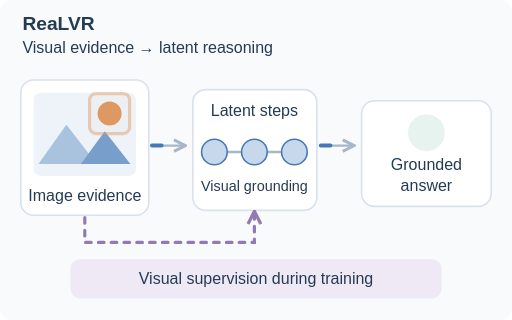
t = 0.00 s
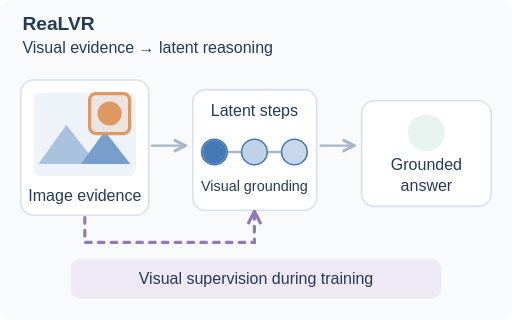
t = 2.00 s
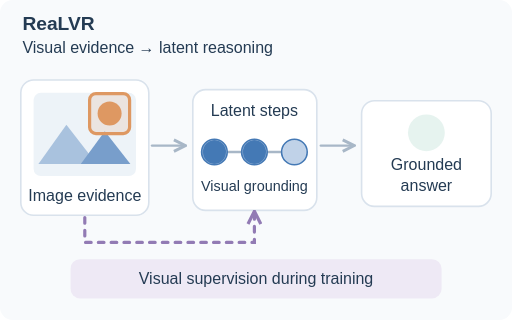
t = 3.00 s
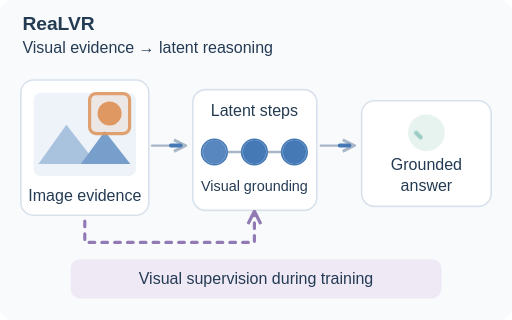
t = 4.28 s
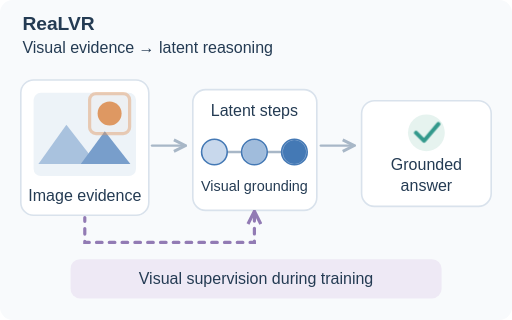
t = 5.85 s
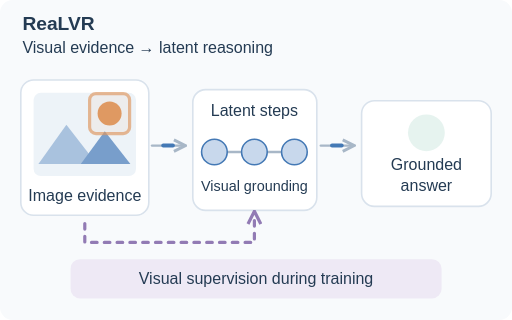
t = 7.46 s

The animated SVG that drew these frames (rendered in a browser with its animation timeline set to each time). Animation: 5 CSS @keyframes rules; one cycle of 9.00 s, repeats indefinitely.

<svg xmlns="http://www.w3.org/2000/svg" viewBox="0 0 640 400" role="img" aria-labelledby="rv-title rv-desc">
  <title id="rv-title">ReaLVR: grounding latent reasoning in visual evidence</title>
  <desc id="rv-desc">An image region is highlighted, followed by three latent reasoning tokens and an evidence-grounded answer. A second animated path represents visual supervision supplied during training.</desc>
  <style>
    .rv-bg{fill:#f8fafc}.rv-panel{fill:#fff;stroke:#d9e2ec;stroke-width:2}.rv-text{font-family:Arial,sans-serif;fill:#243b53}.rv-title{font-size:24px;font-weight:700}.rv-label{font-size:20px}.rv-small{font-size:18px}.rv-line{fill:none;stroke:#a8b7c7;stroke-width:3;stroke-linecap:round}.rv-flow{fill:none;stroke:#4479b5;stroke-width:5;stroke-linecap:round;stroke-dasharray:12 95;animation:rv-flow 7s linear infinite}.rv-credit{fill:none;stroke:#927bb4;stroke-width:4;stroke-linecap:round;stroke-dasharray:7 9;animation:rv-credit 7s linear infinite}.rv-focus{fill:#de9862;fill-opacity:.08;stroke:#de9862;stroke-width:4;animation:rv-focus 7s ease-in-out infinite}.rv-token{fill:#e5edf8;stroke:#4479b5;stroke-width:2}.rv-on{fill:#4479b5;opacity:.18;animation:rv-token 7s ease-in-out infinite}.rv-on2{animation-delay:1s}.rv-on3{animation-delay:2s}.rv-check{fill:none;stroke:#33998c;stroke-width:5;stroke-linecap:round;stroke-linejoin:round;stroke-dasharray:42;stroke-dashoffset:0;animation:rv-check 7s ease-in-out infinite}
    @keyframes rv-flow{to{stroke-dashoffset:-214}}@keyframes rv-credit{to{stroke-dashoffset:-112}}@keyframes rv-focus{0%,100%{stroke-opacity:.45;fill-opacity:.03}15%,55%{stroke-opacity:1;fill-opacity:.16}75%{stroke-opacity:.45;fill-opacity:.03}}@keyframes rv-token{0%,12%,78%,100%{opacity:.18}25%,55%{opacity:1}}@keyframes rv-check{0%,55%{stroke-dashoffset:42;opacity:.3}75%,100%{stroke-dashoffset:0;opacity:1}}
    @media(prefers-reduced-motion:reduce){.rv-flow,.rv-credit,.rv-focus,.rv-on,.rv-check{animation:none}.rv-on{opacity:.8}.rv-check{stroke-dashoffset:0;opacity:1}}
  </style>
  <defs><marker id="rv-arrow" viewBox="0 0 10 10" refX="8" refY="5" markerWidth="6" markerHeight="6" orient="auto-start-reverse"><path d="M1 1L9 5 1 9" fill="none" stroke="#a8b7c7" stroke-width="2"/></marker><marker id="rv-purple-arrow" viewBox="0 0 10 10" refX="8" refY="5" markerWidth="5" markerHeight="5" orient="auto"><path d="M1 1L9 5 1 9" fill="none" stroke="#927bb4" stroke-width="2"/></marker></defs>
  <rect class="rv-bg" width="640" height="400" rx="16"/>
  <text class="rv-text rv-title" x="28" y="37">ReaLVR</text>
  <text class="rv-text rv-label" x="28" y="66">Visual evidence → latent reasoning</text>
  <rect class="rv-panel" x="26" y="100" width="160" height="169" rx="16"/>
  <rect x="42" y="116" width="128" height="104" rx="9" fill="#edf3f8"/>
  <path d="M48 205L83 156 121 205Z" fill="#a9c2de"/>
  <path d="M101 205L131 164 163 205Z" fill="#789ecb"/>
  <circle cx="137" cy="142" r="15" fill="#de9862"/>
  <rect class="rv-focus" x="112" y="117" width="50" height="50" rx="8"/>
  <text class="rv-text rv-label" x="106" y="251" text-anchor="middle">Image evidence</text>
  <path class="rv-line" d="M190 182H230" marker-end="url(#rv-arrow)"/>
  <path class="rv-flow" d="M190 182H230"/>
  <rect class="rv-panel" x="241" y="112" width="155" height="151" rx="16"/>
  <text class="rv-text rv-label" x="318" y="145" text-anchor="middle">Latent steps</text>
  <path class="rv-line" d="M264 190H372"/>
  <circle class="rv-token" cx="268" cy="190" r="16"/><circle class="rv-token" cx="318" cy="190" r="16"/><circle class="rv-token" cx="368" cy="190" r="16"/>
  <circle class="rv-on" cx="268" cy="190" r="15"/><circle class="rv-on rv-on2" cx="318" cy="190" r="15"/><circle class="rv-on rv-on3" cx="368" cy="190" r="15"/>
  <text class="rv-text rv-small" x="318" y="239" text-anchor="middle">Visual grounding</text>
  <path class="rv-line" d="M401 182H441" marker-end="url(#rv-arrow)"/>
  <path class="rv-flow" d="M401 182H441"/>
  <rect class="rv-panel" x="452" y="126" width="162" height="132" rx="16"/>
  <circle cx="533" cy="166" r="23" fill="#e6f3ef"/>
  <path class="rv-check" d="M520 166L530 176 548 155"/>
  <text class="rv-text rv-label" x="533" y="213" text-anchor="middle">Grounded</text>
  <text class="rv-text rv-label" x="533" y="239" text-anchor="middle">answer</text>
  <path class="rv-credit" d="M106 272V303H318V266" marker-end="url(#rv-purple-arrow)"/>
  <rect x="88" y="324" width="464" height="49" rx="12" fill="#eee9f5"/>
  <text class="rv-text rv-label" x="320" y="355" text-anchor="middle">Visual supervision during training</text>
</svg>
